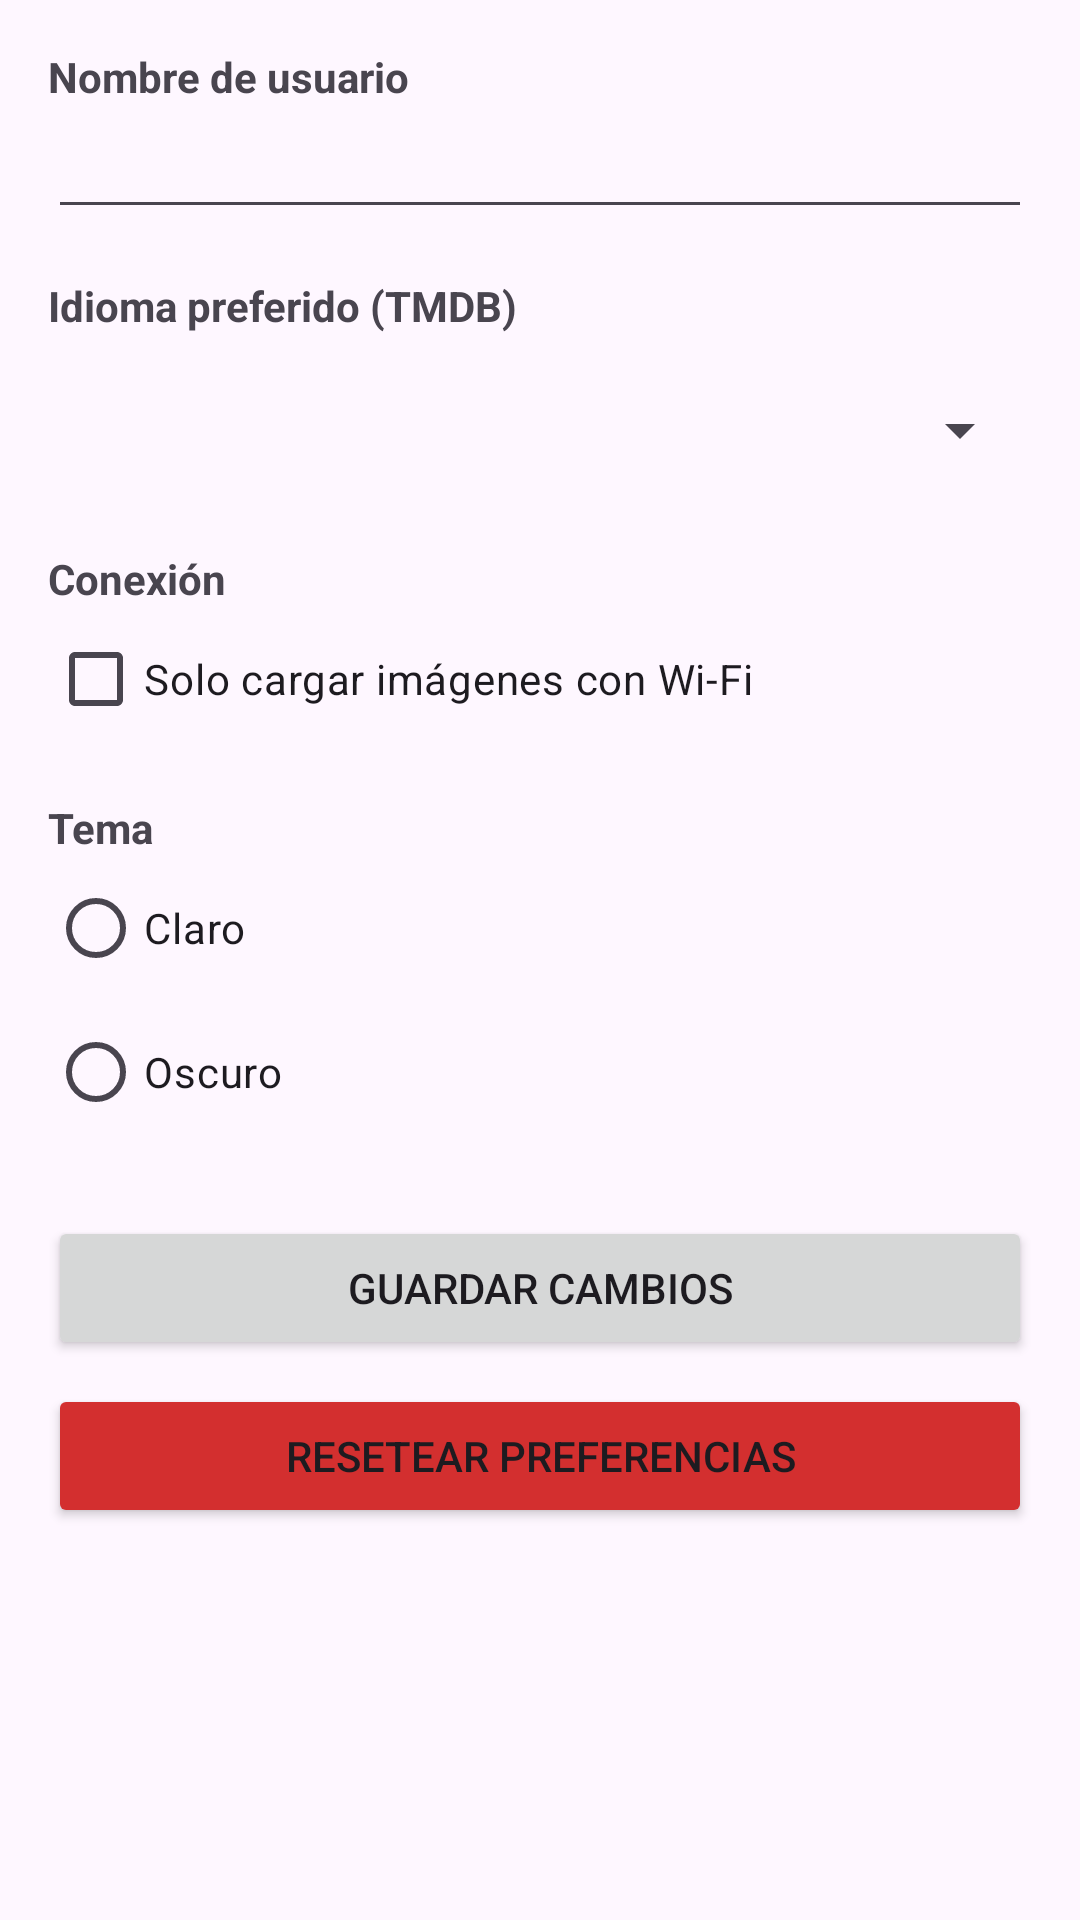

Here is an Android app screen rendered from its layout file. Give the layout XML and the strings, colors and styles it references.
<!-- AndroidManifest.xml: application theme Theme.Proyectoenero -->
<!-- res/layout/fragment_ajustes.xml -->
<?xml version="1.0" encoding="utf-8"?>
<ScrollView xmlns:android="http://schemas.android.com/apk/res/android"
    android:layout_width="match_parent"
    android:layout_height="match_parent"
    android:padding="16dp">

    <LinearLayout
        android:layout_width="match_parent"
        android:layout_height="wrap_content"
        android:orientation="vertical">

        <TextView
            android:layout_width="wrap_content"
            android:layout_height="wrap_content"
            android:text="Nombre de usuario"
            android:textStyle="bold" />

        <EditText
            android:id="@+id/etNombreUsuario"
            android:layout_width="match_parent"
            android:layout_height="wrap_content"
            android:hint=""
            android:inputType="textPersonName" />

        <TextView
            android:layout_width="wrap_content"
            android:layout_height="wrap_content"
            android:text="Idioma preferido (TMDB)"
            android:textStyle="bold"
            android:layout_marginTop="16dp" />

        <Spinner
            android:id="@+id/spinnerIdioma"
            android:layout_width="match_parent"
            android:layout_height="48dp"
            android:layout_marginTop="8dp" />

        <TextView
            android:layout_width="wrap_content"
            android:layout_height="wrap_content"
            android:text="Conexión"
            android:textStyle="bold"
            android:layout_marginTop="16dp" />

        <CheckBox
            android:id="@+id/cbSoloWifi"
            android:layout_width="match_parent"
            android:layout_height="wrap_content"
            android:text="Solo cargar imágenes con Wi-Fi" />

        <TextView
            android:layout_width="wrap_content"
            android:layout_height="wrap_content"
            android:text="Tema"
            android:textStyle="bold"
            android:layout_marginTop="16dp" />

        <RadioGroup
            android:id="@+id/rgTema"
            android:layout_width="match_parent"
            android:layout_height="wrap_content">

            <RadioButton
                android:id="@+id/rbTemaClaro"
                android:layout_width="wrap_content"
                android:layout_height="wrap_content"
                android:text="Claro" />

            <RadioButton
                android:id="@+id/rbTemaOscuro"
                android:layout_width="wrap_content"
                android:layout_height="wrap_content"
                android:text="Oscuro" />
        </RadioGroup>

        <Button
            android:id="@+id/btnGuardar"
            android:layout_width="match_parent"
            android:layout_height="wrap_content"
            android:text="Guardar cambios"
            android:layout_marginTop="24dp" />

        <Button
            android:id="@+id/btnReset"
            android:layout_width="match_parent"
            android:layout_height="wrap_content"
            android:text="Resetear preferencias"
            android:backgroundTint="#D32F2F"
            android:layout_marginTop="8dp" />

    </LinearLayout>
</ScrollView>
<!-- resources referenced by this layout -->
<resources>
  <style name="Theme.Proyectoenero" parent="Base.Theme.Proyectoenero" />
  <style name="Base.Theme.Proyectoenero" parent="Theme.Material3.DayNight.NoActionBar">
          
          
      </style>
</resources>
